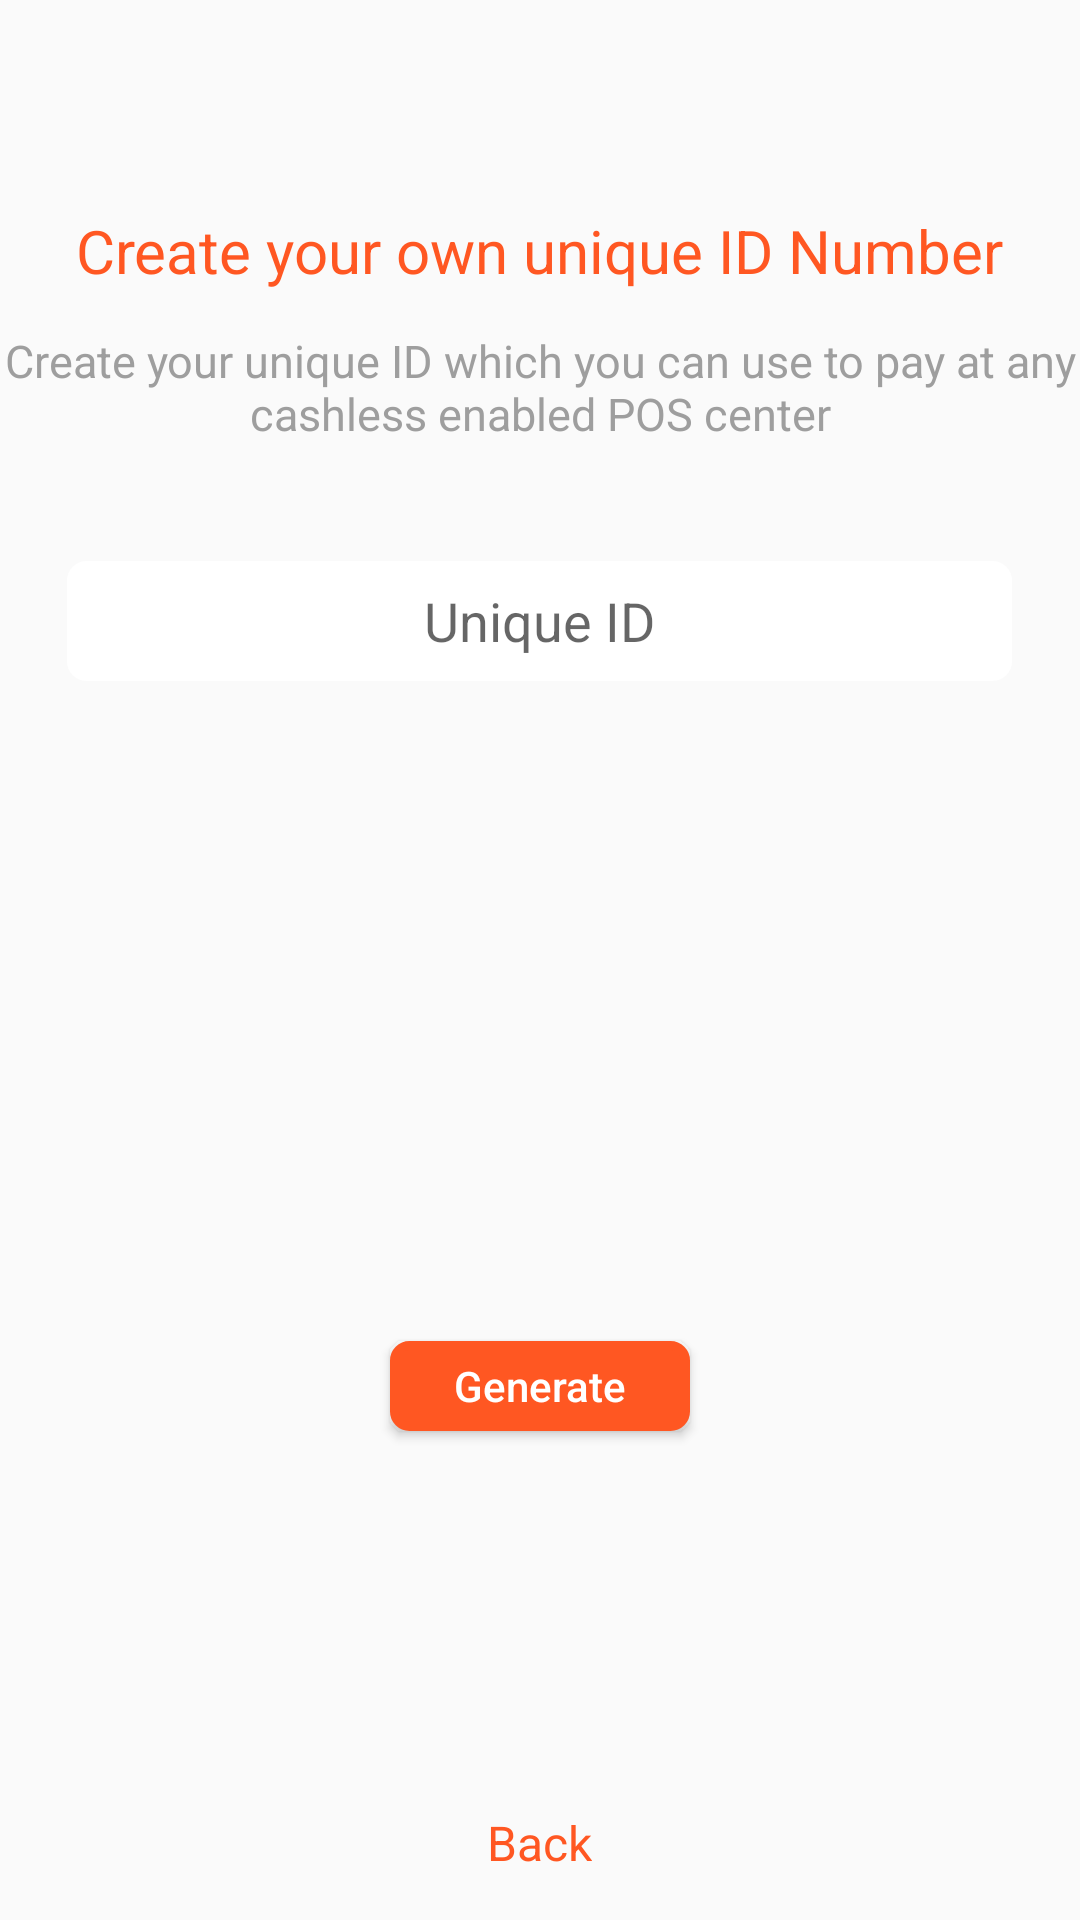

Write the Android layout XML for this screen, with the resource values it uses.
<!-- AndroidManifest.xml: application theme LightTheme -->
<!-- res/layout/unique_id.xml -->
<?xml version="1.0" encoding="utf-8"?>
<RelativeLayout xmlns:android="http://schemas.android.com/apk/res/android"
    android:layout_width="match_parent" android:layout_height="match_parent">

    <TextView
        android:layout_width="wrap_content"
        android:layout_height="wrap_content"
        android:text="@string/_uniqID"
        android:textColor="#FF5722"
        android:textSize="@dimen/Text_SizeLarge"
        android:id="@+id/_txtreferral1"
        android:layout_alignParentTop="true"
        android:layout_centerHorizontal="true"
        android:layout_marginTop="70dp" />

    <TextView
        android:layout_width="wrap_content"
        android:layout_height="wrap_content"
        android:text="@string/_uniqID2"
        android:layout_below="@+id/_txtreferral1"
        android:textColor="#9E9E9E"
        android:textSize="@dimen/Text_mini"
        android:id="@+id/_txtreferral2"
        android:gravity="center"
        android:layout_alignParentTop="true"
        android:layout_centerHorizontal="true"
        android:layout_marginTop="110dp" />

    <EditText
        android:layout_width="wrap_content"
        android:layout_height="40dp"
        android:id="@+id/_editReferral"
        android:ems="15"
        android:layout_below="@+id/_txtreferral1"
        android:gravity="center"
        android:layout_centerHorizontal="true"
        android:layout_marginTop="90dp"
        android:hint="@string/_uniq"
        android:background="@drawable/edit_style"/>

    <Button
        android:layout_width="100dp"
        android:layout_height="30dp"
        android:textAllCaps="false"
        android:text="@string/_btnGenerate"
        android:id="@+id/_btnGenerate"
        android:layout_below="@+id/_editReferral"
        android:layout_centerHorizontal="true"
        android:layout_marginTop="220dp"
        android:textColor="#FFFFFF"
        android:background="@drawable/btn_shape"/>

    <TextView
        android:layout_width="wrap_content"
        android:layout_height="wrap_content"
        android:text="@string/_Back"
        android:id="@+id/_textCancel"
        android:textSize="@dimen/Text_Size"
        android:layout_alignParentBottom="true"
        android:layout_centerHorizontal="true"
        android:textColor="#FF5722"
        android:layout_marginBottom="15dp"/>

</RelativeLayout>
<!-- resources referenced by this layout -->
<resources>
  <dimen name="Text_Size">16sp</dimen>
  <dimen name="Text_SizeLarge">20sp</dimen>
  <dimen name="Text_mini">15sp</dimen>
  <!-- drawable btn_shape (drawable) -->
  <?xml version="1.0" encoding="utf-8"?>
  <shape xmlns:android="http://schemas.android.com/apk/res/android"
      android:thickness="0dp"
      android:shape="rectangle">
  
      <stroke android:width="3dp"
          android:color="#FF5722"/>
  
      <corners android:radius="5dp" />
      <gradient
          android:startColor="#FF5722"
          android:endColor="#FF5722"
          android:type="linear"
          android:angle="270"/>
  </shape>
  <!-- drawable edit_style (drawable) -->
  <?xml version="1.0" encoding="utf-8"?>
  <shape xmlns:android="http://schemas.android.com/apk/res/android"
      android:thickness="0dp"
      android:shape="rectangle">
  
      <stroke android:width="3dp"
          android:color="#FFFFFF"/>
  
      <corners android:radius="5dp" />
      <gradient
          android:startColor="#FFFFFF"
          android:endColor="#FFFFFF"
          android:type="linear"
          android:angle="270"/>
  </shape>
  <string name="_Back">Back</string>
  <string name="_btnGenerate">Generate</string>
  <string name="_uniq">Unique ID</string>
  <string name="_uniqID">Create your own unique ID Number</string>
  <string name="_uniqID2">Create your unique ID which you can use to pay at any cashless enabled POS center</string>
  <style name="LightTheme" parent="Theme.AppCompat.Light" />
</resources>
